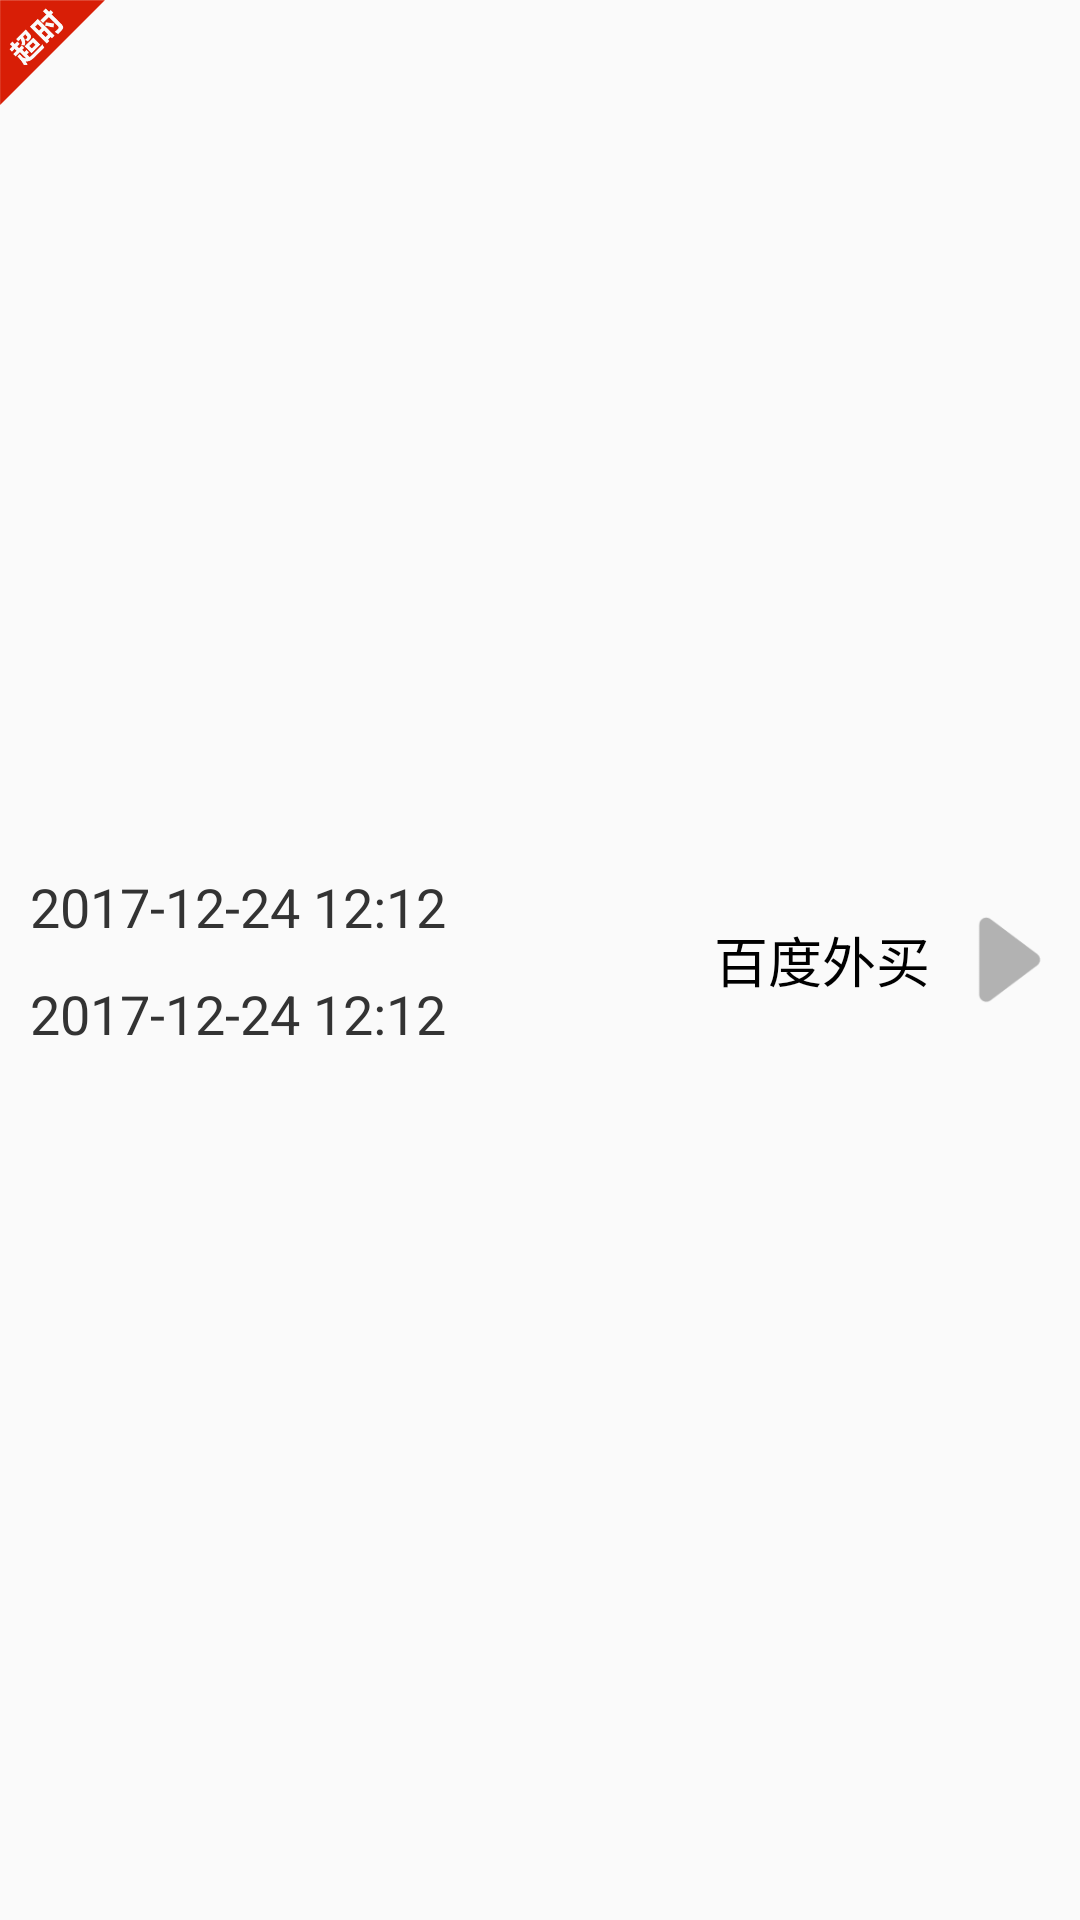

Produce the Android XML layout that renders to this screen, including the resource entries it uses.
<!-- AndroidManifest.xml: application theme AppTheme -->
<!-- res/layout/cell_now_order_list.xml -->
<?xml version="1.0" encoding="utf-8"?>
<RelativeLayout xmlns:android="http://schemas.android.com/apk/res/android"
    android:layout_width="match_parent"
    android:layout_height="90dp"

    >

    <ImageView
        android:id="@+id/img_icon"
        android:layout_width="70dp"
        android:layout_height="70dp"
        android:layout_alignParentLeft="true"
        android:layout_centerVertical="true"
        android:layout_marginLeft="10dp"
        android:scaleType="fitXY"
        android:visibility="gone"
        android:textColor="@color/next_color"
        android:textSize="18sp" />
    <RelativeLayout
        android:layout_width="match_parent"
        android:layout_height="70dp"
        android:layout_toLeftOf="@+id/tv_order_where"
        android:layout_centerVertical="true"
        android:layout_marginLeft="10dp"
        android:layout_toRightOf="@+id/img_icon">

        <TextView
            android:id="@+id/tv_order_sn"
            android:layout_width="wrap_content"
            android:layout_height="wrap_content"
            android:layout_marginTop="5dp"
            android:gravity="center"
            android:text="2017-12-24 12:12"
            android:textColor="@color/next_color"
            android:textSize="18sp" />

        <TextView
            android:id="@+id/tv_orderTimes"
            android:layout_width="wrap_content"
            android:layout_height="wrap_content"
            android:layout_alignParentBottom="true"
            android:gravity="center"
            android:layout_marginTop="10dp"
            android:layout_marginBottom="5dp"
            android:text="2017-12-24 12:12"
            android:textColor="@color/next_color"
            android:textSize="18sp" />
    </RelativeLayout>



    <TextView
        android:id="@+id/tv_order_where"
        android:layout_width="wrap_content"
        android:layout_height="wrap_content"
        android:layout_centerVertical="true"
        android:layout_margin="10dp"
        android:layout_toLeftOf="@+id/img"
        android:gravity="center"
        android:text="百度外买"
        android:textColor="@color/black"
        android:textSize="18sp" />

    <ImageView
        android:id="@+id/img"
        android:layout_width="30dp"
        android:layout_height="40dp"
        android:layout_alignParentRight="true"
        android:layout_centerVertical="true"
        android:layout_marginRight="10dp"
        android:src="@mipmap/ic_right2" />

    <ImageView
        android:id="@+id/img_last_time"
        android:layout_width="35dp"
        android:layout_height="35dp"
        android:scaleType="fitXY"
        android:src="@drawable/img_last_time" />
</RelativeLayout>
<!-- resources referenced by this layout -->
<resources>
  <color name="black">#000000</color>
  <color name="next_color">#333333</color>
  <!-- drawable img_last_time: png bitmap (drawable, 2960 bytes) -->
  <!-- mipmap ic_right2: png bitmap (mipmap-hdpi, 523 bytes) -->
  <style name="AppTheme" parent="Theme.AppCompat.Light.DarkActionBar">
          
          <item name="colorPrimary">@color/colorPrimary</item>
          <item name="colorPrimaryDark">@color/colorPrimaryDark</item>
          <item name="colorAccent">@color/colorAccent</item>
      </style>
  <color name="colorPrimary">#3F51B5</color>
  <color name="colorPrimaryDark">#303F9F</color>
  <color name="colorAccent">#FF4081</color>
</resources>
